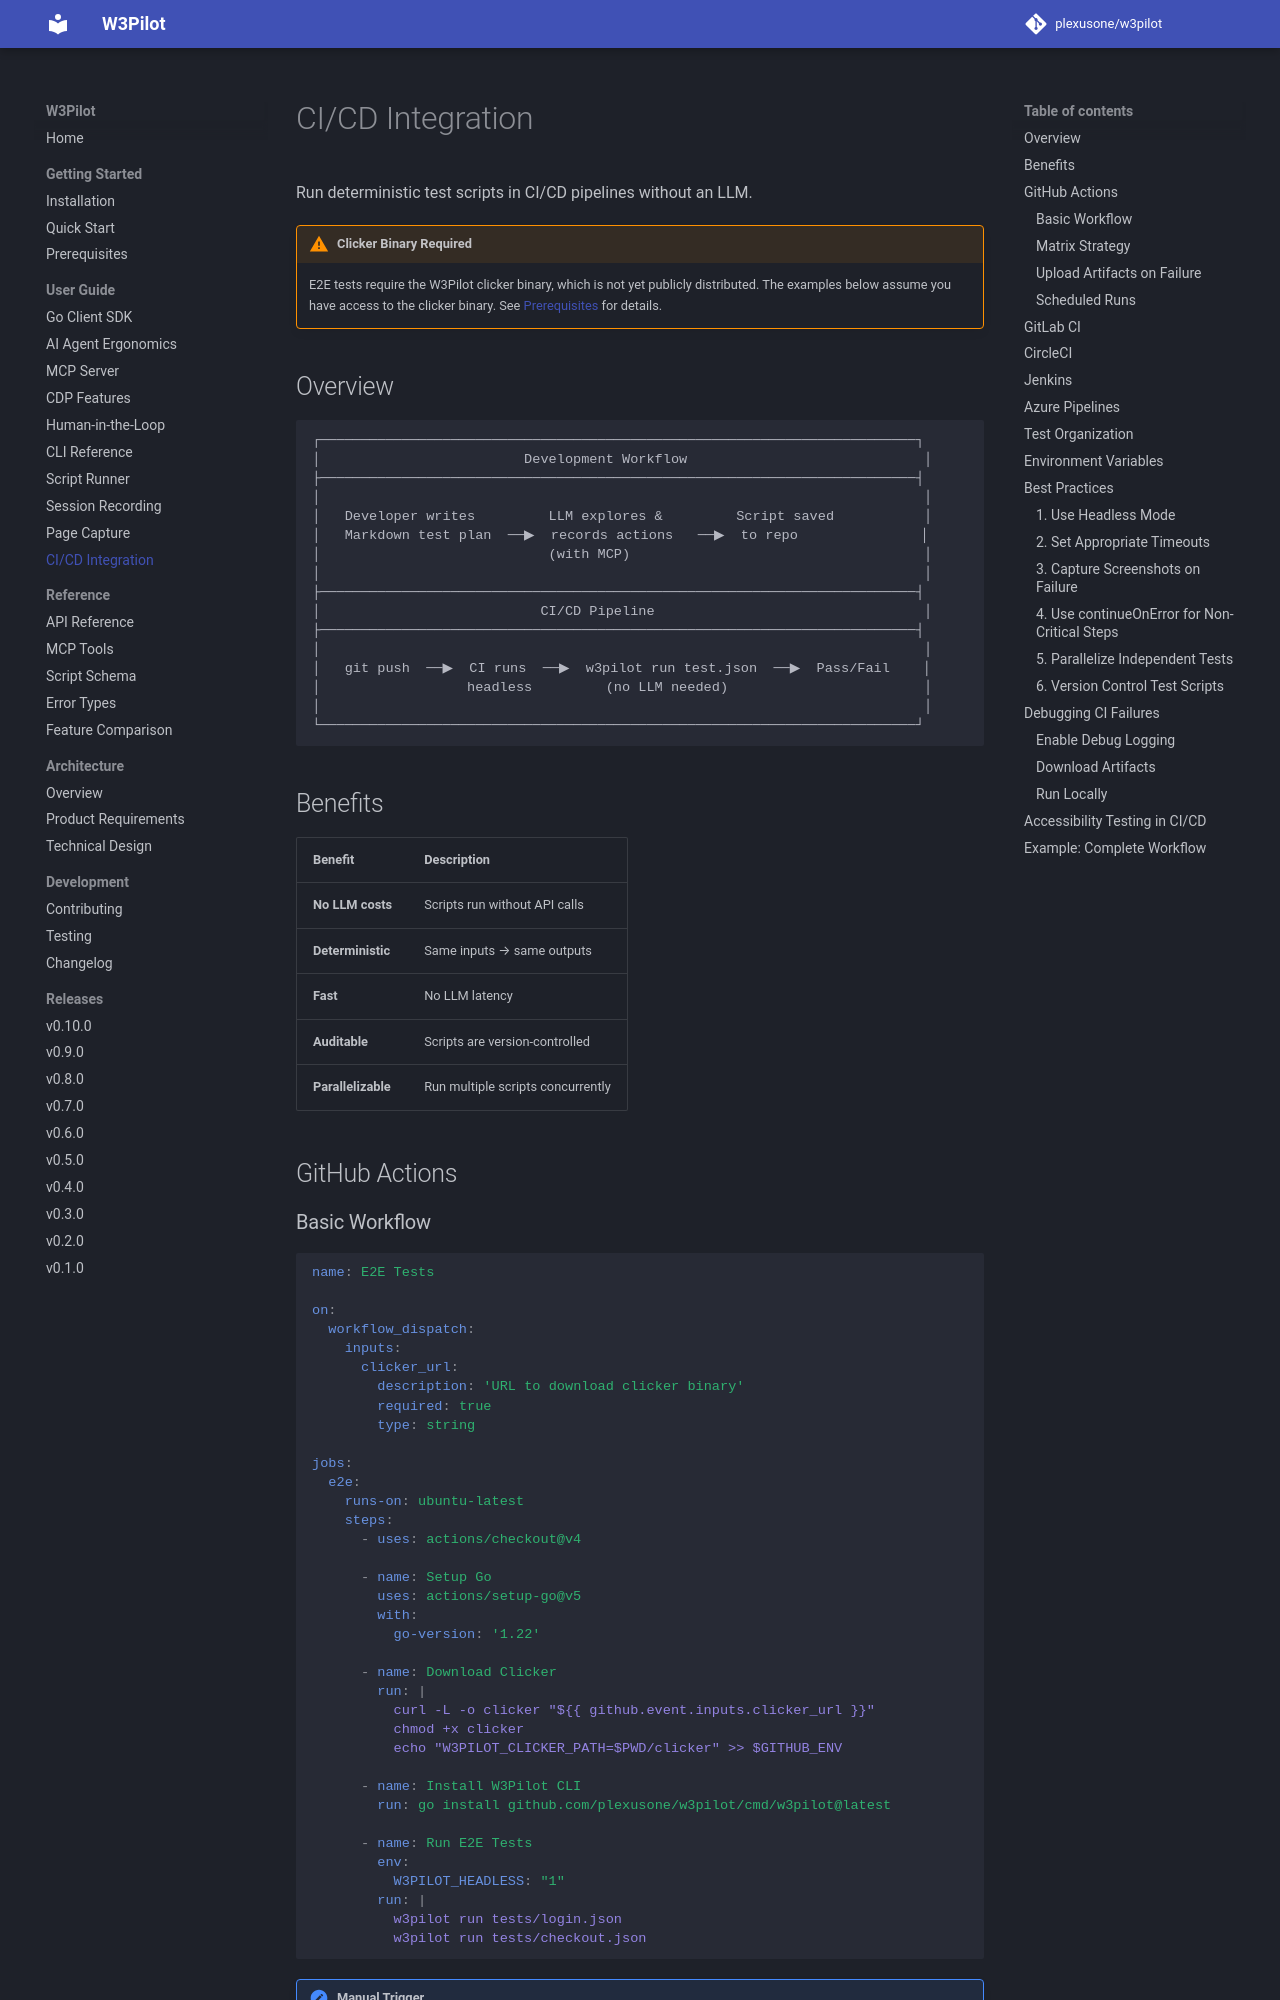

repository: plexusone/w3pilot · page: guide/cicd/index.html · generator: mkdocs

# CI/CD Integration

Run deterministic test scripts in CI/CD pipelines without an LLM.

!!! warning "Clicker Binary Required"
    E2E tests require the W3Pilot clicker binary, which is not yet publicly distributed. The examples below assume you have access to the clicker binary. See [Prerequisites](../getting-started/prerequisites.md) for details.

## Overview

```
┌─────────────────────────────────────────────────────────────────────────┐
│                         Development Workflow                             │
├─────────────────────────────────────────────────────────────────────────┤
│                                                                          │
│   Developer writes         LLM explores &         Script saved           │
│   Markdown test plan  ──▶  records actions   ──▶  to repo               │
│                            (with MCP)                                    │
│                                                                          │
├─────────────────────────────────────────────────────────────────────────┤
│                           CI/CD Pipeline                                 │
├─────────────────────────────────────────────────────────────────────────┤
│                                                                          │
│   git push  ──▶  CI runs  ──▶  w3pilot run test.json  ──▶  Pass/Fail    │
│                  headless         (no LLM needed)                        │
│                                                                          │
└─────────────────────────────────────────────────────────────────────────┘
```

## Benefits

| Benefit | Description |
|---------|-------------|
| **No LLM costs** | Scripts run without API calls |
| **Deterministic** | Same inputs → same outputs |
| **Fast** | No LLM latency |
| **Auditable** | Scripts are version-controlled |
| **Parallelizable** | Run multiple scripts concurrently |

## GitHub Actions
